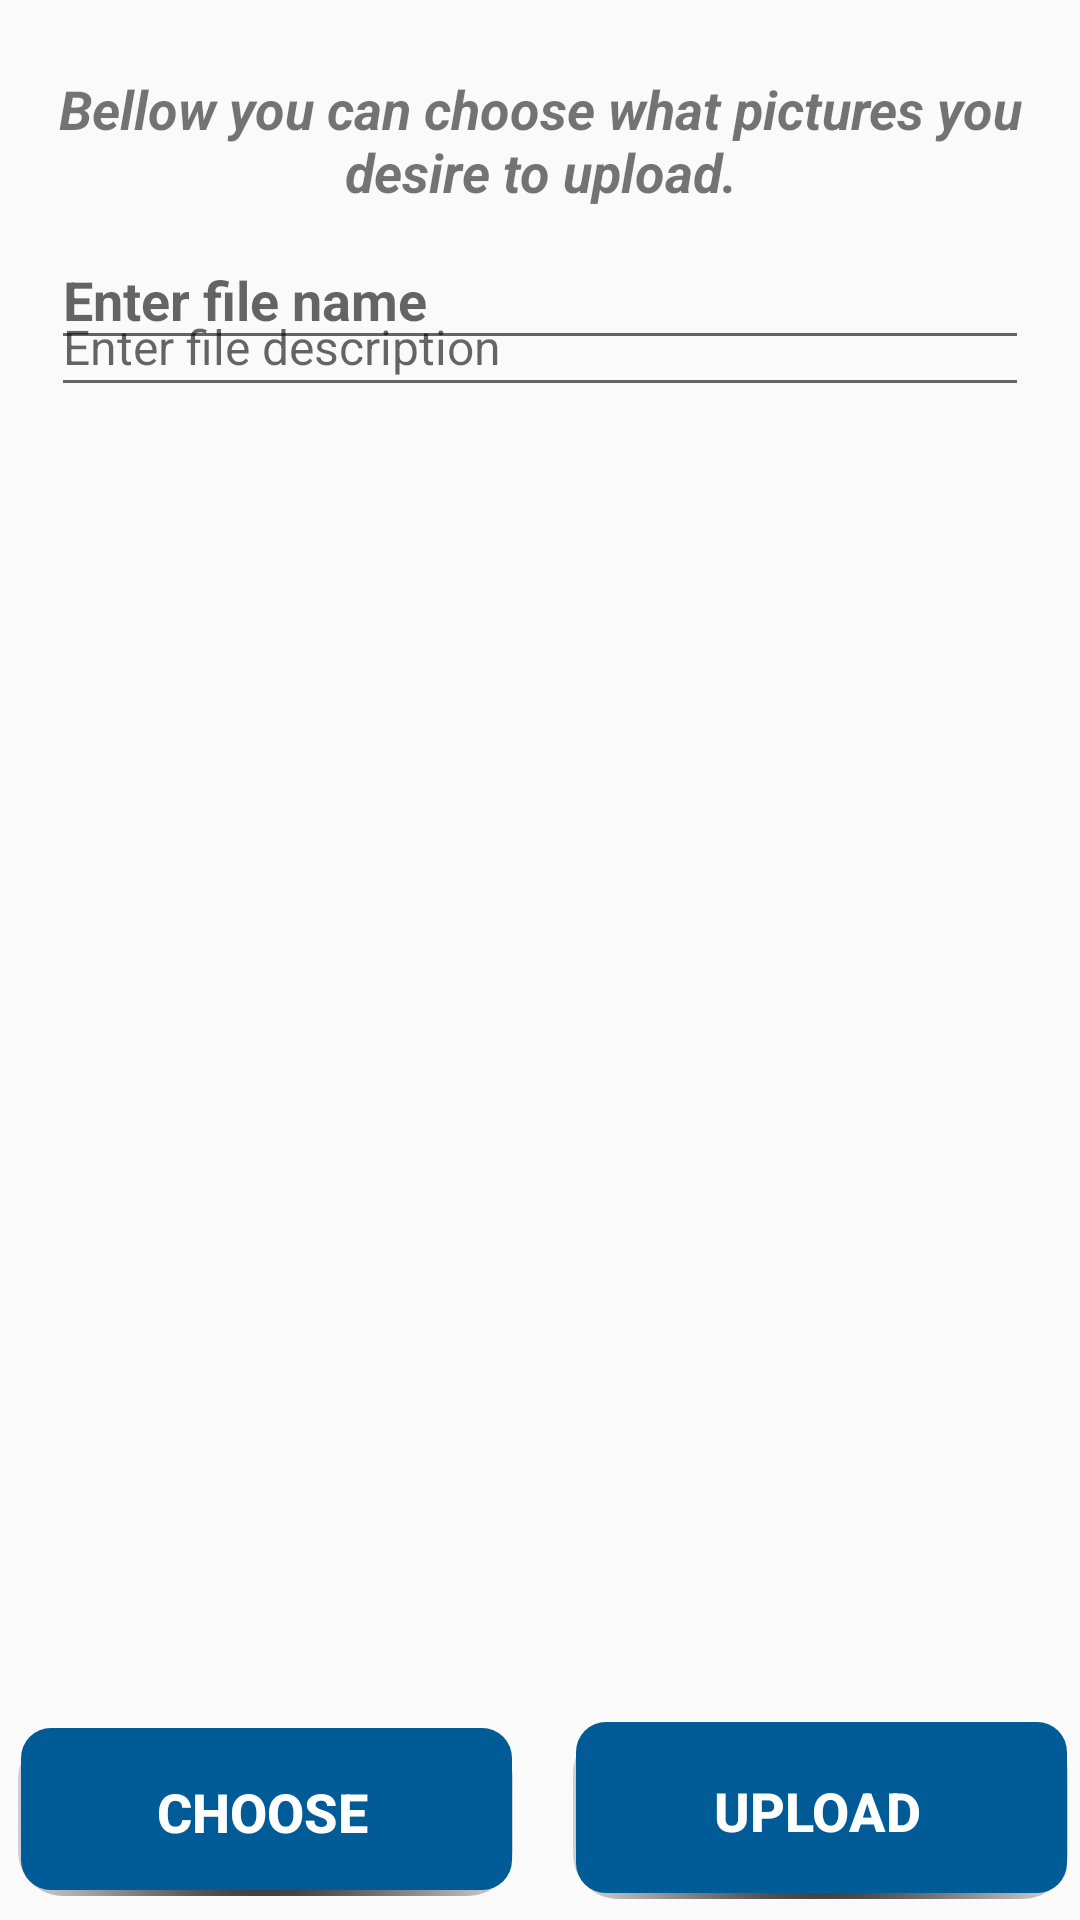

Here is an Android app screen rendered from its layout file. Give the layout XML and the strings, colors and styles it references.
<!-- AndroidManifest.xml: application theme AppTheme -->
<!-- res/layout/activity_add_documents.xml -->
<?xml version="1.0" encoding="utf-8"?>
<android.support.constraint.ConstraintLayout xmlns:android="http://schemas.android.com/apk/res/android"
    xmlns:app="http://schemas.android.com/apk/res-auto"
    xmlns:tools="http://schemas.android.com/tools"
    android:layout_width="match_parent"
    android:layout_height="match_parent"
    tools:context=".Activities.AddDocumentsActivity">

    <Button
        android:id="@+id/bttnChoose"
        android:layout_width="167dp"
        android:layout_height="56dp"
        android:layout_marginStart="4dp"
        android:layout_marginBottom="8dp"
        android:background="@drawable/button_border"
        android:text="CHOOSE"
        android:textColor="#ffffff"
        android:textSize="18sp"
        android:textStyle="bold"
        app:layout_constraintBottom_toBottomOf="parent"
        app:layout_constraintStart_toStartOf="parent" />

    <ImageView
        android:id="@+id/image_view"
        android:layout_width="0dp"
        android:layout_height="396dp"
        android:layout_marginStart="4dp"
        android:layout_marginTop="16dp"
        android:layout_marginEnd="4dp"
        android:layout_marginBottom="120dp"
        app:layout_constraintBottom_toBottomOf="parent"
        app:layout_constraintEnd_toEndOf="parent"
        app:layout_constraintHorizontal_bias="1.0"
        app:layout_constraintStart_toStartOf="parent"
        app:layout_constraintTop_toBottomOf="@+id/tvDesc" />

    <EditText
        android:id="@+id/tvFileName"
        android:layout_width="326dp"
        android:layout_height="43dp"
        android:layout_marginStart="16dp"
        android:layout_marginTop="8dp"
        android:layout_marginEnd="16dp"
        android:hint="Enter file name"
        android:textStyle="bold"
        app:layout_constraintEnd_toEndOf="parent"
        app:layout_constraintStart_toStartOf="parent"
        app:layout_constraintTop_toBottomOf="@+id/textView4" />

    <Button
        android:id="@+id/bttnUp"
        android:layout_width="167dp"
        android:layout_height="59dp"
        android:layout_marginEnd="4dp"
        android:layout_marginBottom="7dp"
        android:background="@drawable/button_border"
        android:text="UPLOAD"
        android:textColor="#ffffff"
        android:textSize="18sp"
        android:textStyle="bold"
        app:layout_constraintBottom_toBottomOf="parent"
        app:layout_constraintEnd_toEndOf="parent" />

    <TextView
        android:id="@+id/textView4"
        android:layout_width="0dp"
        android:layout_height="45dp"
        android:layout_marginStart="16dp"
        android:layout_marginTop="24dp"
        android:layout_marginEnd="16dp"
        android:text="Bellow you can choose what pictures you desire to upload."
        android:textAlignment="center"
        android:textColor="@color/common_google_signin_btn_text_dark_focused"
        android:textSize="18sp"
        android:textStyle="bold|italic"
        app:layout_constraintEnd_toEndOf="parent"
        app:layout_constraintHorizontal_bias="0.0"
        app:layout_constraintStart_toStartOf="parent"
        app:layout_constraintTop_toTopOf="parent" />

    <EditText
        android:id="@+id/tvDesc"
        android:layout_width="326dp"
        android:layout_height="43dp"
        android:layout_marginStart="16dp"
        android:layout_marginTop="16dp"
        android:layout_marginEnd="16dp"
        android:layout_marginBottom="16dp"
        android:hint="Enter file description"
        android:textAlignment="viewStart"
        android:textSize="16sp"
        app:layout_constraintBottom_toTopOf="@+id/image_view"
        app:layout_constraintEnd_toEndOf="parent"
        app:layout_constraintStart_toStartOf="parent"
        app:layout_constraintTop_toBottomOf="@+id/tvFileName" />


</android.support.constraint.ConstraintLayout>
<!-- resources referenced by this layout -->
<resources>
  <!-- drawable button_border (drawable) -->
  <?xml version="1.0" encoding="utf-8"?>
  <selector xmlns:android="http://schemas.android.com/apk/res/android">
  <item>
      <layer-list>
          <item android:left="2dp" android:top="2dp">
              <shape>
                  <corners android:radius="15dp" />
                  <gradient
                      android:startColor="#FF000000"
                      android:endColor="#00000000"
  
                      android:gradientRadius="100dp"
                      android:type="radial"
                      />
                  <padding android:bottom="0.1dp" android:left="0dp" android:right="0.5dp" android:top="0dp" />
              </shape>
          </item>
          <item android:bottom="2dp" android:left="3dp">
              <shape>
  
                  <corners android:radius="1dp" />
                  <solid android:color="@color/colorPrimary" />
                  <corners android:radius="10dp"/>
                  <solid android:color="@color/colorPrimary" />
              </shape>
          </item>
      </layer-list>
  </item>
  
  </selector>
  <style name="AppTheme" parent="Theme.AppCompat.Light.NoActionBar">
          
          <item name="colorPrimary">@color/colorPrimary</item>
          <item name="colorPrimaryDark">@color/colorPrimaryDark</item>
          <item name="colorAccent">@color/colorAccent</item>
      </style>
  <color name="colorPrimary">#005b96</color>
  <color name="colorPrimaryDark">#00574b</color>
  <color name="colorAccent">#011f4b</color>
</resources>
